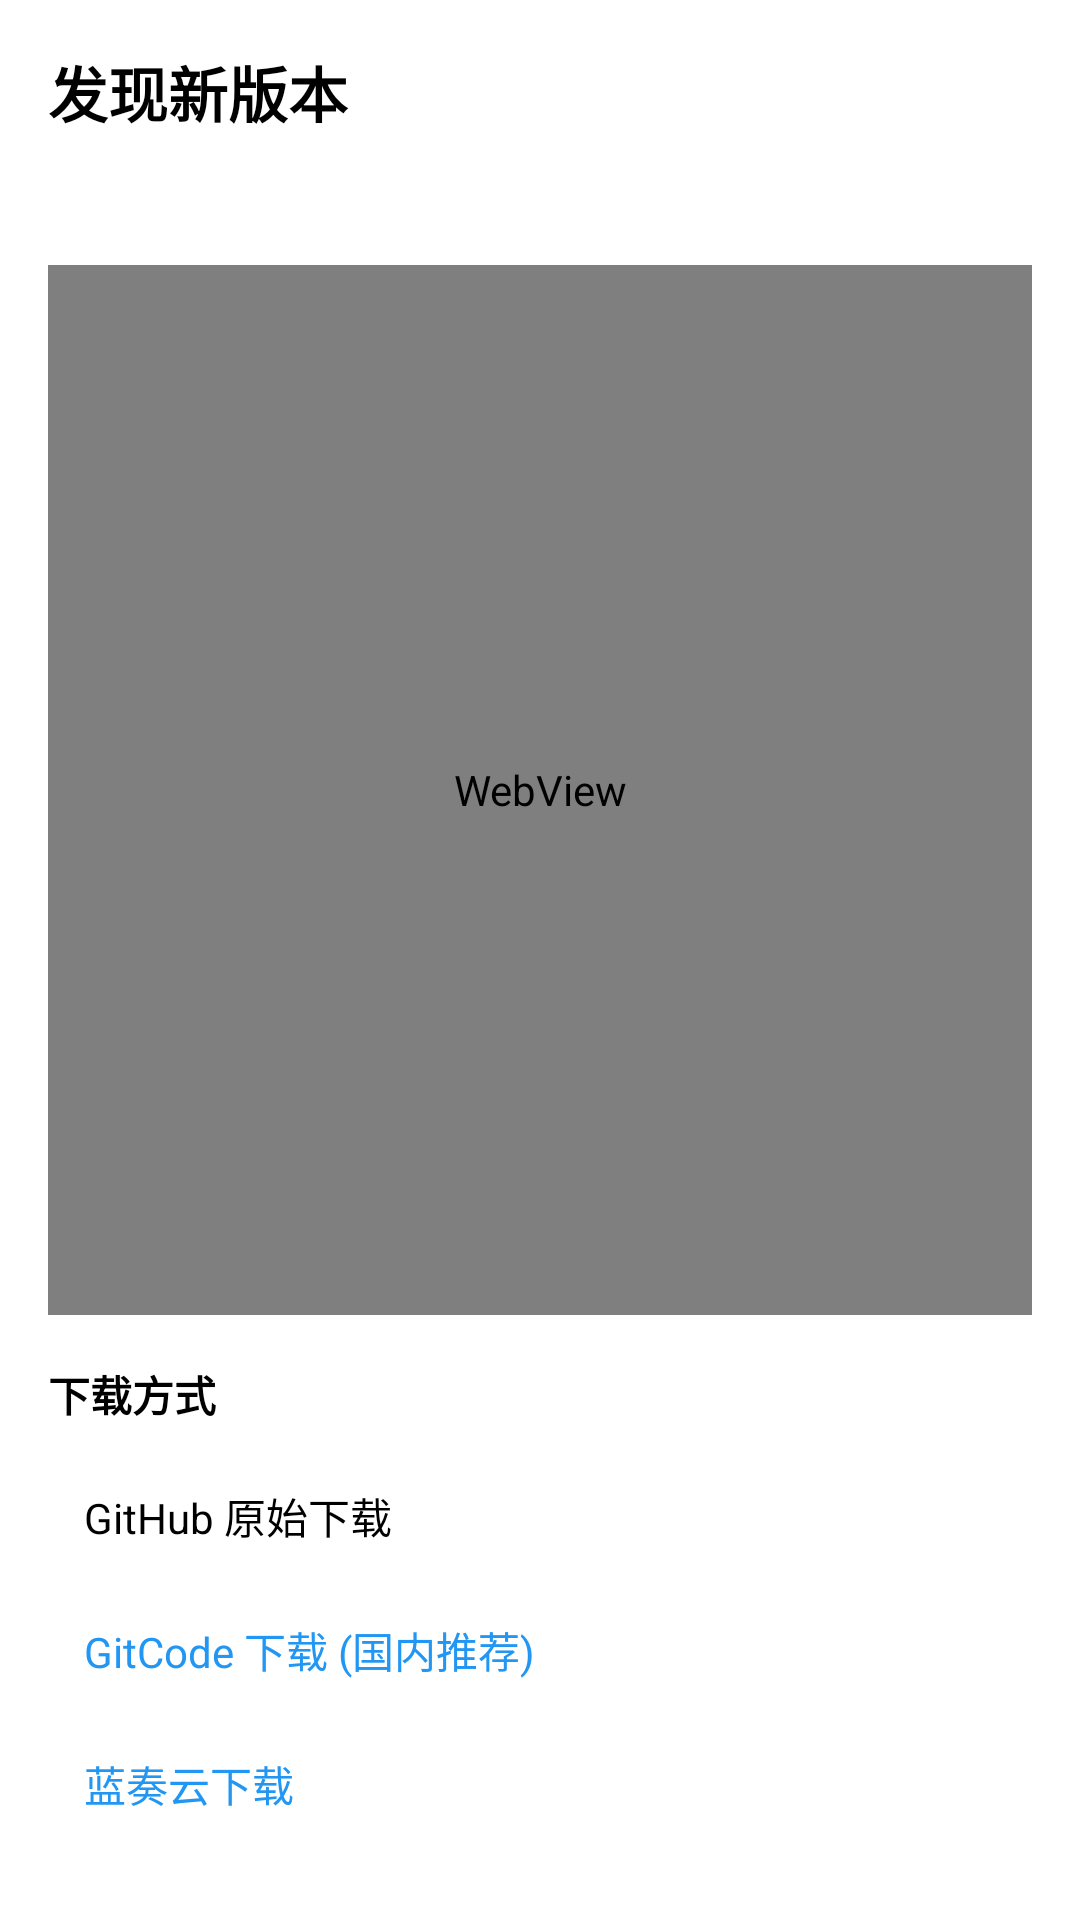

Android layout source for this screen:
<!-- AndroidManifest.xml: application theme Theme.WakeupSchedule -->
<!-- res/layout/dialog_update.xml -->
<?xml version="1.0" encoding="utf-8"?>
<LinearLayout xmlns:android="http://schemas.android.com/apk/res/android"
    android:layout_width="match_parent"
    android:layout_height="wrap_content"
    android:orientation="vertical"
    android:background="@android:color/white"
    android:padding="16dp">

    <TextView
        android:layout_width="match_parent"
        android:layout_height="wrap_content"
        android:text="发现新版本"
        android:textSize="20sp"
        android:textStyle="bold"
        android:textColor="@android:color/black"
        android:paddingBottom="8dp" />

    <TextView
        android:id="@+id/tv_version_info"
        android:layout_width="match_parent"
        android:layout_height="wrap_content"
        android:textSize="14sp"
        android:textColor="@android:color/secondary_text_light"
        android:paddingBottom="16dp" />

    <WebView
        android:id="@+id/webview_notes"
        android:layout_width="match_parent"
        android:layout_height="350dp"
        android:minHeight="350dp"
        android:maxHeight="500dp" />

    <TextView
        android:layout_width="match_parent"
        android:layout_height="wrap_content"
        android:text="下载方式"
        android:textSize="14sp"
        android:textStyle="bold"
        android:textColor="@android:color/black"
        android:paddingTop="16dp"
        android:paddingBottom="8dp" />

    <LinearLayout
        android:layout_width="match_parent"
        android:layout_height="wrap_content"
        android:orientation="vertical"
        android:layout_marginBottom="8dp">

        <TextView
            android:id="@+id/btn_download_original"
            android:layout_width="match_parent"
            android:layout_height="wrap_content"
            android:text="GitHub 原始下载"
            android:textSize="14sp"
            android:textColor="@android:color/black"
            android:padding="12dp"
            android:background="?attr/selectableItemBackground" />

        <TextView
            android:id="@+id/btn_download_gitcode"
            android:layout_width="match_parent"
            android:layout_height="wrap_content"
            android:text="GitCode 下载 (国内推荐)"
            android:textSize="14sp"
            android:textColor="#2196F3"
            android:padding="12dp"
            android:background="?attr/selectableItemBackground" />

        <TextView
            android:id="@+id/btn_download_lanzou"
            android:layout_width="match_parent"
            android:layout_height="wrap_content"
            android:text="蓝奏云下载"
            android:textSize="14sp"
            android:textColor="#2196F3"
            android:padding="12dp"
            android:background="?attr/selectableItemBackground" />

    </LinearLayout>

    <LinearLayout
        android:layout_width="match_parent"
        android:layout_height="wrap_content"
        android:orientation="horizontal"
        android:gravity="end">

        <TextView
            android:id="@+id/btn_later"
            android:layout_width="wrap_content"
            android:layout_height="wrap_content"
            android:text="稍后"
            android:textSize="14sp"
            android:textColor="@android:color/black"
            android:padding="8dp" />

    </LinearLayout>

</LinearLayout>
<!-- resources referenced by this layout -->
<resources>
  <style name="Theme.WakeupSchedule" parent="Theme.MaterialComponents.DayNight.NoActionBar">
          
          <item name="colorPrimary">@color/purple_500</item>
          <item name="colorPrimaryVariant">@color/purple_700</item>
          <item name="colorOnPrimary">@color/white</item>
          
          <item name="colorSecondary">@color/teal_200</item>
          <item name="colorSecondaryVariant">@color/teal_700</item>
          <item name="colorOnSecondary">@color/black</item>
          
          <item name="colorSurface">@color/white</item>
          <item name="colorOnSurface">@color/black</item>
          <item name="colorSurfaceVariant">@color/teal_200</item>
          <item name="colorOnSurfaceVariant">@color/teal_700</item>
          
          <item name="android:statusBarColor" tools:targetApi="l">?attr/colorPrimaryVariant</item>
          
          <item name="android:windowOptOutEdgeToEdgeEnforcement" tools:targetApi="35">true</item>
          
      </style>
  <color name="purple_500">#FF6200EE</color>
  <color name="purple_700">#FF3700B3</color>
  <color name="white">#FFFFFFFF</color>
  <color name="teal_200">#FF03DAC5</color>
  <color name="teal_700">#FF018786</color>
  <color name="black">#FF000000</color>
</resources>
